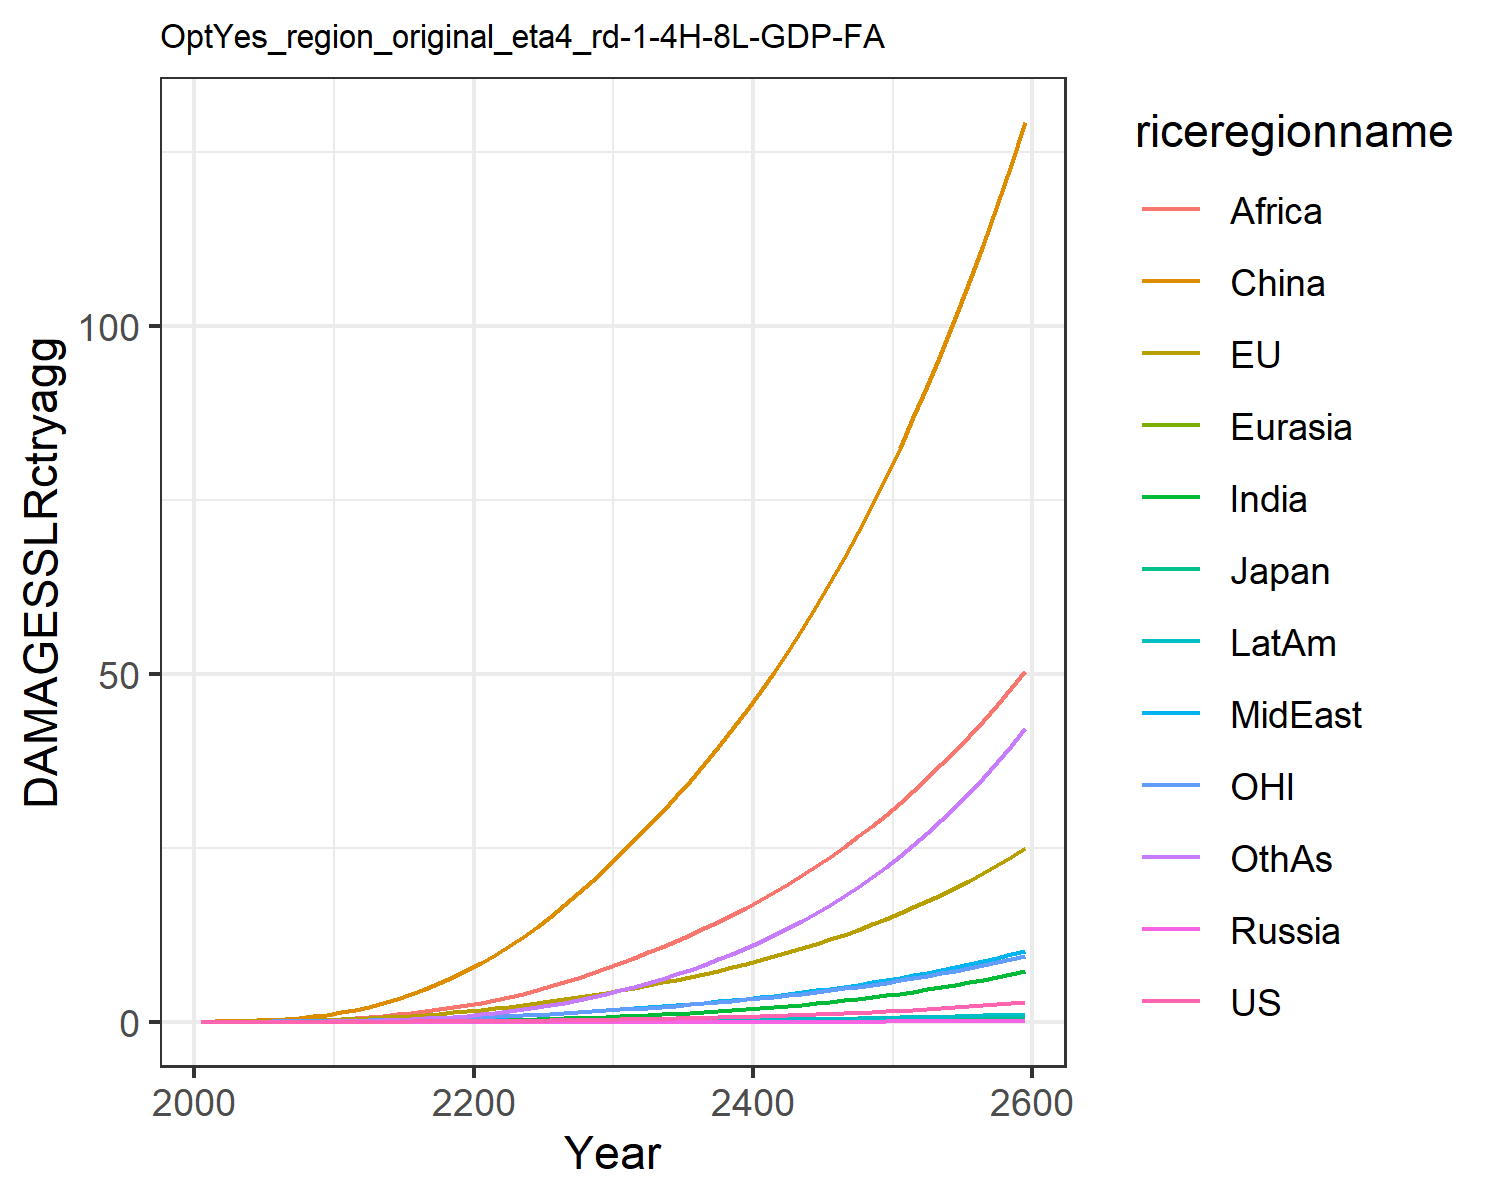

Source data for this figure (header and first rows):
0.0, 0.0, 0.0, 0.0, 0.0, 0.0, 0.0, 0.0, 0.0, 0.0, 0.0, 0.0
0.0001209, 0.01799, 0.0005782, 2.822670147321079e-6, 2.9536921802817735e-5, 0.03396, 3.473030891534965e-5, 0.001938, 0.002097, 1.49448033949701e-5, 0.007629, 0.0001533
0.0002333, 0.0285, 0.0008296, 5.2059015728665585e-6, 5.316888822141128e-5, 0.0697, 9.241491489426937e-5, 0.003968, 0.005178, 3.428580527030424e-5, 0.01239, 0.000403
0.0004788, 0.04565, 0.001207, 9.99741876028782e-6, 9.577363650901283e-5, 0.1248, 0.0002418, 0.007804, 0.01225, 8.045005066770753e-5, 0.02007, 0.001101
0.0008876, 0.06828, 0.001607, 1.7525884933877183e-5, 0.0001582, 0.202, 0.0005493, 0.01386, 0.02582, 0.0001653, 0.03002, 0.002608
0.001515, 0.09637, 0.002112, 2.878831127581109e-5, 0.0002442, 0.3034, 0.001103, 0.02242, 0.04811, 0.0003046, 0.04203, 0.005435
0.002423, 0.13, 0.002764, 4.481506765377901e-5, 0.0003581, 0.4345, 0.002015, 0.03396, 0.08119, 0.0005197, 0.05599, 0.01026
0.003704, 0.1699, 0.003534, 6.651592935038637e-5, 0.0005046, 0.599, 0.003457, 0.04949, 0.1299, 0.0008394, 0.07228, 0.01817
0.005463, 0.2166, 0.004409, 9.476849946645844e-5, 0.0006872, 0.7994, 0.005638, 0.07007, 0.2, 0.001297, 0.09105, 0.03053
0.007812, 0.2701, 0.005386, 0.0001304, 0.000909, 1.037, 0.008802, 0.09676, 0.2978, 0.001927, 0.1123, 0.04907
0.01085, 0.3352, 0.006609, 0.000179, 0.001191, 1.335, 0.01322, 0.1278, 0.4186, 0.002774, 0.1382, 0.07519
0.01462, 0.416, 0.00819, 0.0002476, 0.001557, 1.725, 0.01918, 0.1608, 0.5543, 0.003878, 0.1704, 0.1103
0.01946, 0.5137, 0.01016, 0.0003391, 0.00201, 2.178, 0.027, 0.1992, 0.7104, 0.005314, 0.2093, 0.1555
0.0253, 0.6234, 0.01238, 0.0004525, 0.00254, 2.7, 0.03691, 0.2421, 0.8901, 0.007086, 0.2526, 0.2128
0.03213, 0.7438, 0.01482, 0.0005891, 0.003147, 3.296, 0.0491, 0.2888, 1.093, 0.009208, 0.3001, 0.2839
0.04005, 0.8756, 0.0175, 0.0007516, 0.003834, 3.967, 0.06378, 0.3394, 1.319, 0.01171, 0.3518, 0.3702
0.04913, 1.019, 0.02043, 0.0009422, 0.004604, 4.713, 0.08112, 0.3939, 1.566, 0.0146, 0.408, 0.4727
0.05948, 1.175, 0.02362, 0.001163, 0.005456, 5.535, 0.1013, 0.4522, 1.833, 0.01792, 0.4688, 0.5923
0.07116, 1.343, 0.02708, 0.001417, 0.006391, 6.43, 0.1243, 0.5141, 2.118, 0.02166, 0.5344, 0.7294
0.08426, 1.524, 0.03082, 0.001706, 0.007409, 7.397, 0.1502, 0.5794, 2.418, 0.02584, 0.6048, 0.8844
0.09875, 1.718, 0.03486, 0.002028, 0.008524, 8.451, 0.1802, 0.6514, 2.747, 0.03061, 0.6802, 1.063
0.1146, 1.928, 0.03921, 0.002385, 0.009753, 9.604, 0.2152, 0.7326, 3.118, 0.03611, 0.7611, 1.272
0.132, 2.152, 0.04389, 0.002779, 0.01109, 10.85, 0.2551, 0.8215, 3.546, 0.04231, 0.8473, 1.51
0.1509, 2.392, 0.04889, 0.003211, 0.01253, 12.18, 0.2998, 0.917, 4.02, 0.04921, 0.939, 1.778
0.1716, 2.647, 0.05424, 0.003684, 0.01407, 13.61, 0.3495, 1.019, 4.534, 0.05683, 1.036, 2.074
0.194, 2.917, 0.05994, 0.004201, 0.01572, 15.13, 0.4044, 1.128, 5.087, 0.06521, 1.14, 2.402
0.2186, 3.209, 0.06609, 0.004764, 0.01748, 16.74, 0.4647, 1.243, 5.679, 0.07437, 1.251, 2.762
0.2453, 3.519, 0.07267, 0.005376, 0.01935, 18.44, 0.5307, 1.365, 6.309, 0.08437, 1.369, 3.155
0.2741, 3.847, 0.07965, 0.006039, 0.02134, 20.25, 0.6025, 1.495, 6.979, 0.09524, 1.494, 3.583
0.3051, 4.193, 0.08705, 0.006757, 0.02345, 22.16, 0.6806, 1.632, 7.688, 0.107, 1.625, 4.047
0.3378, 4.547, 0.09467, 0.007518, 0.02563, 24.12, 0.7639, 1.774, 8.424, 0.1196, 1.76, 4.543
0.372, 4.905, 0.1024, 0.008314, 0.02786, 26.09, 0.8516, 1.919, 9.176, 0.1327, 1.896, 5.063
0.4082, 5.273, 0.1104, 0.009155, 0.03018, 28.12, 0.9447, 2.069, 9.955, 0.1465, 2.035, 5.616
0.4465, 5.655, 0.1187, 0.01005, 0.03259, 30.21, 1.044, 2.225, 10.77, 0.1613, 2.181, 6.204
0.4873, 6.054, 0.1274, 0.011, 0.03511, 32.39, 1.15, 2.389, 11.61, 0.1769, 2.332, 6.829
0.5306, 6.47, 0.1366, 0.01201, 0.03774, 34.66, 1.262, 2.56, 12.49, 0.1936, 2.49, 7.494
0.5767, 6.905, 0.1462, 0.01309, 0.0405, 37.01, 1.382, 2.738, 13.41, 0.2114, 2.655, 8.201
0.6256, 7.36, 0.1562, 0.01423, 0.04338, 39.47, 1.509, 2.925, 14.37, 0.2302, 2.827, 8.952
0.6777, 7.835, 0.1668, 0.01545, 0.0464, 42.03, 1.644, 3.121, 15.38, 0.2503, 3.007, 9.748
0.7329, 8.333, 0.1779, 0.01674, 0.04956, 44.69, 1.787, 3.326, 16.42, 0.2716, 3.196, 10.59
0.7916, 8.853, 0.1895, 0.01811, 0.05286, 47.46, 1.94, 3.54, 17.52, 0.2942, 3.393, 11.49
0.8538, 9.398, 0.2017, 0.01957, 0.05632, 50.35, 2.101, 3.765, 18.66, 0.3181, 3.599, 12.43
0.9198, 9.968, 0.2145, 0.02111, 0.05994, 53.37, 2.272, 3.999, 19.85, 0.3435, 3.815, 13.44
0.9898, 10.56, 0.228, 0.02275, 0.06372, 56.51, 2.454, 4.245, 21.09, 0.3705, 4.041, 14.5
1.064, 11.19, 0.2421, 0.02448, 0.06769, 59.78, 2.646, 4.502, 22.39, 0.399, 4.277, 15.62
1.143, 11.84, 0.2569, 0.02632, 0.07184, 63.19, 2.849, 4.772, 23.74, 0.4293, 4.524, 16.8
1.226, 12.53, 0.2725, 0.02826, 0.07618, 66.74, 3.064, 5.054, 25.16, 0.4613, 4.783, 18.05
1.314, 13.24, 0.2889, 0.03032, 0.08073, 70.44, 3.292, 5.349, 26.63, 0.4952, 5.053, 19.38
1.407, 13.99, 0.306, 0.0325, 0.08549, 74.3, 3.533, 5.658, 28.18, 0.5311, 5.336, 20.77
1.506, 14.77, 0.324, 0.03481, 0.09048, 78.33, 3.787, 5.982, 29.79, 0.569, 5.632, 22.25
1.61, 15.59, 0.3429, 0.03725, 0.0957, 82.53, 4.056, 6.32, 31.47, 0.6091, 5.941, 23.8
1.721, 16.45, 0.3627, 0.03983, 0.1012, 86.9, 4.341, 6.675, 33.23, 0.6515, 6.265, 25.44
1.837, 17.35, 0.3835, 0.04256, 0.1069, 91.46, 4.641, 7.046, 35.07, 0.6964, 6.604, 27.17
1.961, 18.29, 0.4054, 0.04544, 0.1129, 96.22, 4.958, 7.435, 36.99, 0.7437, 6.959, 29
2.091, 19.27, 0.4283, 0.04849, 0.1192, 101.2, 5.293, 7.842, 39, 0.7938, 7.329, 30.92
2.229, 20.3, 0.4523, 0.0517, 0.1257, 106.4, 5.646, 8.268, 41.09, 0.8467, 7.717, 32.95
2.374, 21.37, 0.4775, 0.0551, 0.1326, 111.7, 6.019, 8.714, 43.28, 0.9025, 8.123, 35.08
2.528, 22.5, 0.504, 0.05869, 0.1398, 117.4, 6.413, 9.181, 45.57, 0.9615, 8.547, 37.33
2.69, 23.68, 0.5317, 0.06248, 0.1474, 123.2, 6.828, 9.671, 47.96, 1.024, 8.99, 39.7
2.861, 24.91, 0.5608, 0.06648, 0.1553, 129.3, 7.267, 10.18, 50.46, 1.089, 9.454, 42.2
